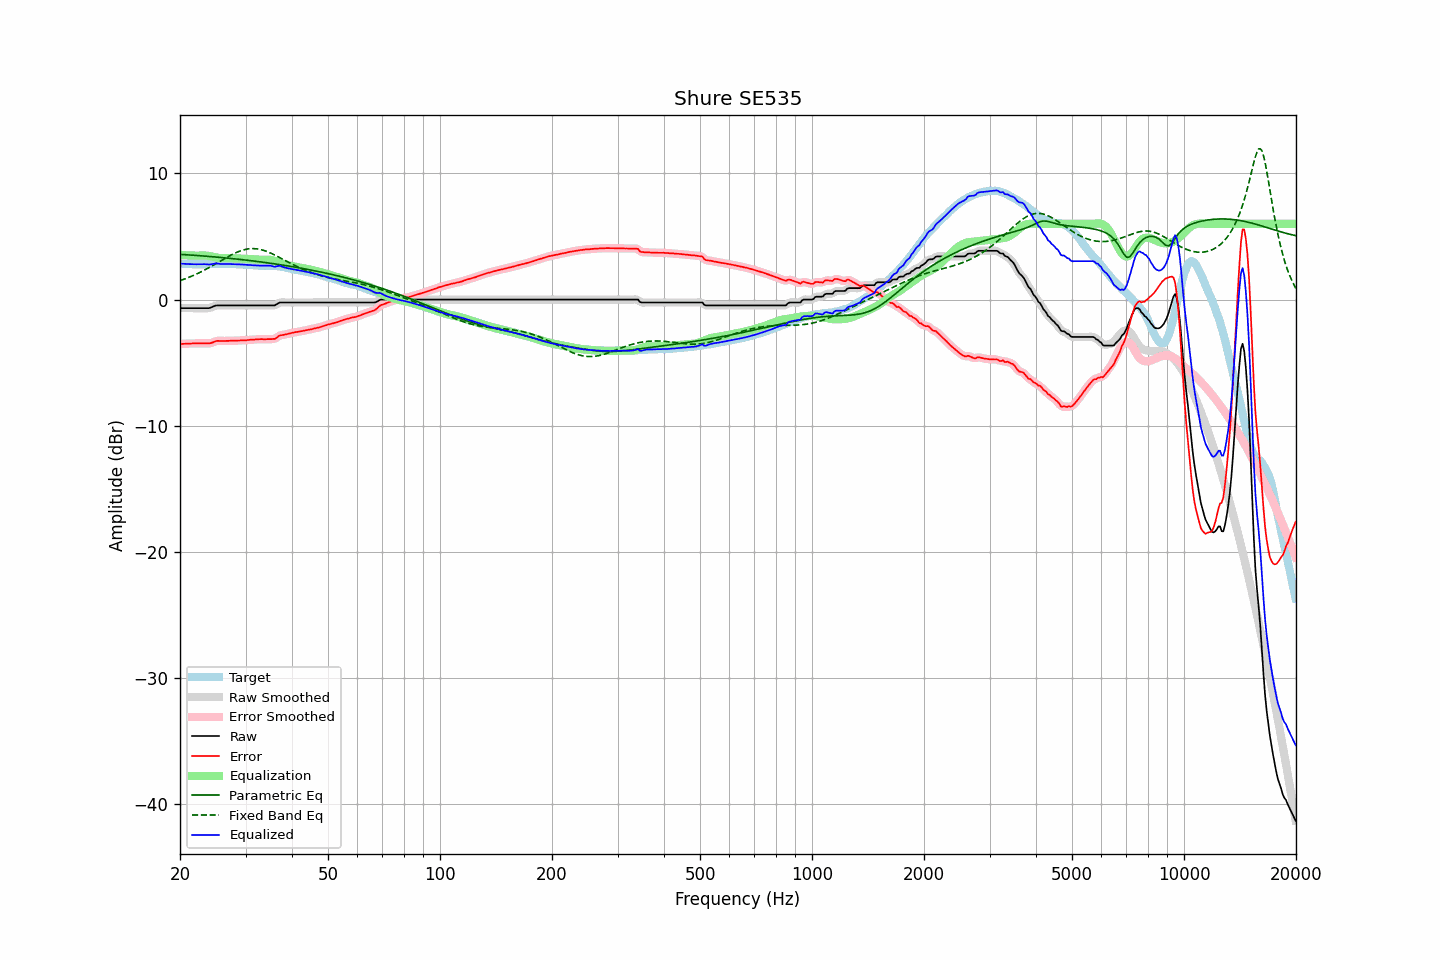

Data behind this chart, as committed beside it:
frequency, raw, error, smoothed, error_smoothed, equalization, parametric_eq, fixed_band_eq, equalized_raw, equalized_smoothed, target
20.00, -0.69, -3.53, -0.69, -3.54, 3.53, 3.58, 1.49, 2.85, 2.85, 2.85
20.20, -0.69, -3.52, -0.69, -3.52, 3.52, 3.57, 1.54, 2.84, 2.84, 2.84
20.40, -0.69, -3.51, -0.69, -3.51, 3.52, 3.56, 1.58, 2.83, 2.83, 2.83
20.61, -0.69, -3.51, -0.69, -3.51, 3.51, 3.55, 1.63, 2.82, 2.82, 2.83
20.81, -0.69, -3.49, -0.69, -3.50, 3.50, 3.55, 1.68, 2.82, 2.82, 2.81
21.02, -0.69, -3.49, -0.69, -3.49, 3.50, 3.54, 1.73, 2.81, 2.81, 2.81
21.23, -0.69, -3.49, -0.69, -3.49, 3.49, 3.53, 1.78, 2.80, 2.80, 2.81
21.44, -0.69, -3.49, -0.69, -3.49, 3.49, 3.52, 1.84, 2.80, 2.80, 2.80
21.66, -0.69, -3.48, -0.69, -3.48, 3.48, 3.51, 1.89, 2.80, 2.80, 2.79
21.87, -0.69, -3.48, -0.69, -3.48, 3.48, 3.50, 1.95, 2.79, 2.79, 2.79
22.09, -0.69, -3.48, -0.69, -3.48, 3.48, 3.49, 2.00, 2.79, 2.79, 2.79
22.31, -0.69, -3.48, -0.69, -3.48, 3.48, 3.48, 2.06, 2.79, 2.79, 2.79
22.54, -0.69, -3.47, -0.69, -3.47, 3.48, 3.47, 2.12, 2.79, 2.79, 2.78
22.76, -0.69, -3.48, -0.69, -3.47, 3.48, 3.46, 2.19, 2.79, 2.79, 2.79
22.99, -0.69, -3.48, -0.69, -3.47, 3.48, 3.45, 2.25, 2.80, 2.80, 2.79
23.22, -0.69, -3.48, -0.69, -3.48, 3.49, 3.44, 2.32, 2.80, 2.80, 2.79
23.45, -0.69, -3.48, -0.69, -3.48, 3.48, 3.43, 2.38, 2.80, 2.79, 2.79
23.69, -0.69, -3.48, -0.69, -3.48, 3.47, 3.42, 2.45, 2.79, 2.78, 2.80
23.92, -0.69, -3.48, -0.67, -3.48, 3.45, 3.41, 2.52, 2.77, 2.78, 2.80
24.16, -0.65, -3.46, -0.65, -3.46, 3.43, 3.40, 2.59, 2.78, 2.78, 2.82
24.40, -0.60, -3.42, -0.60, -3.42, 3.40, 3.39, 2.67, 2.81, 2.80, 2.83
24.65, -0.55, -3.37, -0.54, -3.37, 3.37, 3.38, 2.74, 2.83, 2.83, 2.82
24.89, -0.49, -3.31, -0.50, -3.32, 3.35, 3.37, 2.81, 2.86, 2.85, 2.82
25.14, -0.47, -3.28, -0.47, -3.29, 3.32, 3.36, 2.89, 2.85, 2.85, 2.81
25.39, -0.47, -3.28, -0.46, -3.28, 3.30, 3.35, 2.96, 2.83, 2.84, 2.81
25.65, -0.47, -3.29, -0.46, -3.28, 3.28, 3.34, 3.04, 2.82, 2.82, 2.82
25.91, -0.47, -3.29, -0.47, -3.29, 3.28, 3.32, 3.11, 2.81, 2.81, 2.82
26.16, -0.47, -3.29, -0.47, -3.29, 3.27, 3.31, 3.18, 2.81, 2.81, 2.82
26.43, -0.47, -3.28, -0.47, -3.28, 3.28, 3.30, 3.26, 2.81, 2.81, 2.82
26.69, -0.47, -3.28, -0.47, -3.28, 3.28, 3.29, 3.33, 2.81, 2.81, 2.82
26.96, -0.47, -3.28, -0.47, -3.28, 3.28, 3.27, 3.40, 2.81, 2.81, 2.82
27.23, -0.47, -3.27, -0.47, -3.27, 3.28, 3.26, 3.47, 2.81, 2.81, 2.80
27.50, -0.47, -3.27, -0.47, -3.27, 3.27, 3.25, 3.54, 2.81, 2.81, 2.80
27.77, -0.47, -3.27, -0.47, -3.27, 3.27, 3.24, 3.60, 2.80, 2.80, 2.80
28.05, -0.47, -3.27, -0.47, -3.27, 3.26, 3.22, 3.66, 2.80, 2.80, 2.80
28.33, -0.47, -3.26, -0.47, -3.26, 3.26, 3.21, 3.72, 2.79, 2.79, 2.80
28.62, -0.47, -3.25, -0.47, -3.26, 3.26, 3.20, 3.78, 2.79, 2.79, 2.79
28.90, -0.47, -3.25, -0.47, -3.25, 3.25, 3.18, 3.83, 2.78, 2.78, 2.79
29.19, -0.47, -3.24, -0.47, -3.24, 3.24, 3.17, 3.87, 2.78, 2.78, 2.77
29.48, -0.47, -3.24, -0.47, -3.24, 3.24, 3.15, 3.91, 2.77, 2.77, 2.77
29.78, -0.47, -3.23, -0.47, -3.23, 3.23, 3.14, 3.95, 2.76, 2.76, 2.76
30.08, -0.47, -3.23, -0.47, -3.23, 3.22, 3.12, 3.98, 2.76, 2.76, 2.77
30.38, -0.47, -3.21, -0.47, -3.21, 3.21, 3.11, 4.00, 2.75, 2.75, 2.75
30.68, -0.47, -3.20, -0.47, -3.20, 3.20, 3.09, 4.02, 2.74, 2.74, 2.73
30.99, -0.47, -3.19, -0.47, -3.19, 3.19, 3.08, 4.03, 2.73, 2.73, 2.72
31.30, -0.47, -3.19, -0.47, -3.18, 3.18, 3.06, 4.03, 2.72, 2.72, 2.72
31.61, -0.47, -3.18, -0.47, -3.18, 3.17, 3.05, 4.03, 2.71, 2.71, 2.72
31.93, -0.47, -3.16, -0.47, -3.17, 3.17, 3.03, 4.02, 2.70, 2.70, 2.70
32.24, -0.47, -3.16, -0.47, -3.16, 3.16, 3.01, 4.01, 2.69, 2.69, 2.69
32.57, -0.47, -3.15, -0.47, -3.15, 3.15, 3.00, 3.99, 2.69, 2.69, 2.68
32.89, -0.47, -3.14, -0.47, -3.14, 3.15, 2.98, 3.96, 2.68, 2.68, 2.68
33.22, -0.47, -3.14, -0.47, -3.15, 3.15, 2.96, 3.93, 2.68, 2.68, 2.68
33.55, -0.47, -3.15, -0.47, -3.15, 3.15, 2.95, 3.89, 2.68, 2.68, 2.68
33.89, -0.47, -3.16, -0.47, -3.15, 3.15, 2.93, 3.85, 2.68, 2.68, 2.69
34.23, -0.47, -3.14, -0.47, -3.15, 3.16, 2.91, 3.81, 2.69, 2.69, 2.68
34.57, -0.47, -3.14, -0.47, -3.14, 3.16, 2.90, 3.76, 2.69, 2.69, 2.67
34.92, -0.47, -3.14, -0.47, -3.14, 3.15, 2.88, 3.70, 2.68, 2.68, 2.67
35.27, -0.47, -3.14, -0.47, -3.14, 3.12, 2.86, 3.64, 2.66, 2.65, 2.68
35.62, -0.47, -3.12, -0.47, -3.13, 3.09, 2.84, 3.58, 2.63, 2.62, 2.65
35.97, -0.47, -3.12, -0.44, -3.10, 3.05, 2.82, 3.52, 2.59, 2.61, 2.66
... 635 more rows
